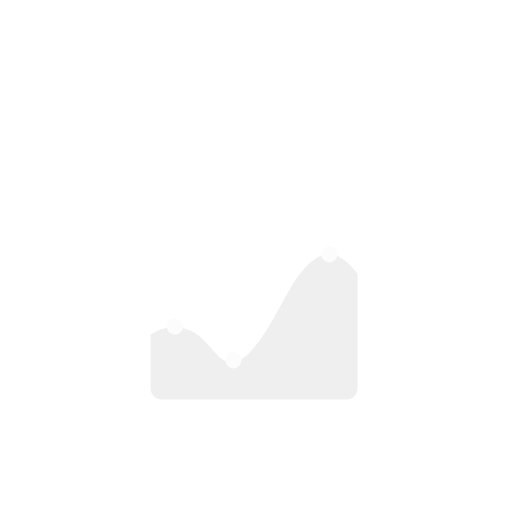
t = 0.00 s
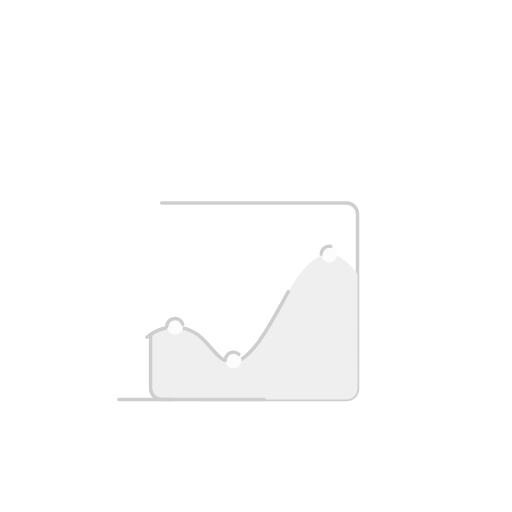
t = 1.33 s
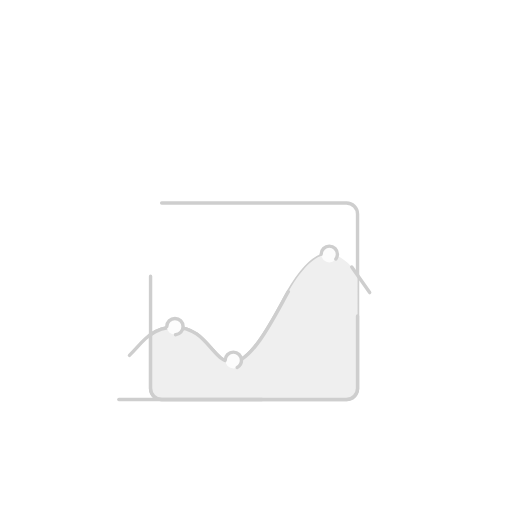
t = 1.97 s
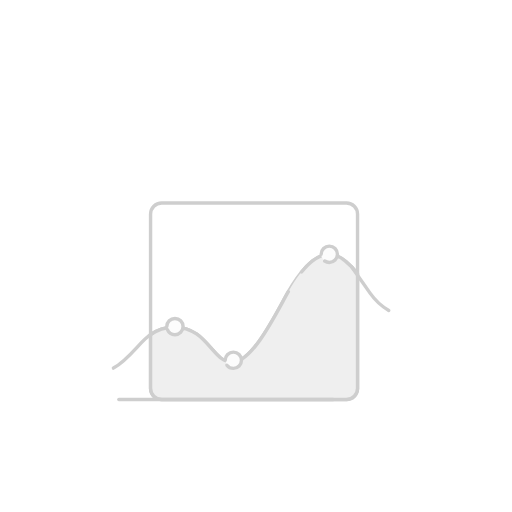
t = 2.60 s
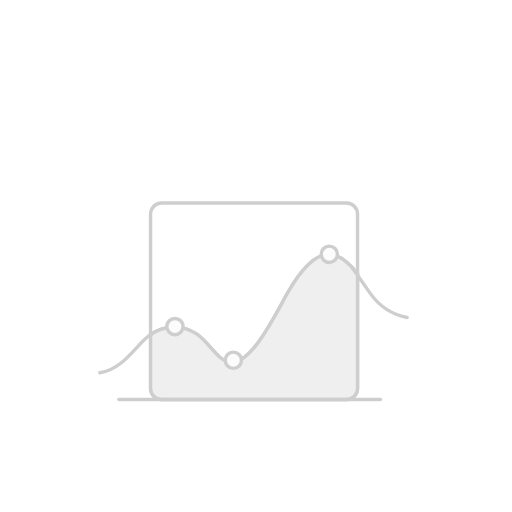
t = 3.24 s
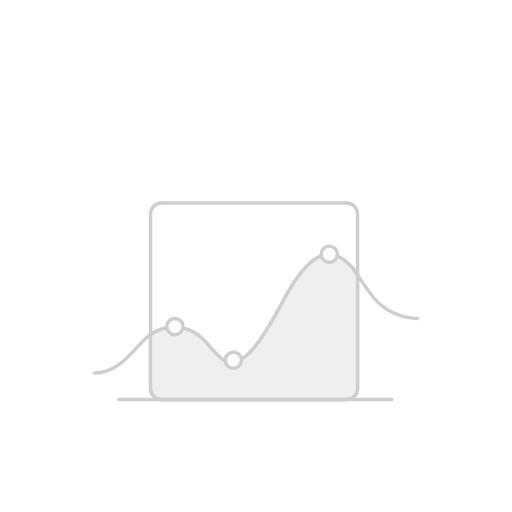
t = 4.00 s

The animated SVG that drew these frames (rendered in a browser with its animation timeline set to each time). Animation: 2 CSS @keyframes rules; one cycle of 4.00 s.

<svg xmlns="http://www.w3.org/2000/svg" viewBox="0 0 600 600" style=""><defs><style>.cls-1{fill:none;}.cls-1,.cls-2,.cls-3{stroke:#cecece;stroke-linecap:round;stroke-linejoin:round;stroke-width:4px;}.cls-2{fill:#efefef;}.cls-3{fill:#fcfcfc;}</style></defs><title>Images</title><g id="Monochrome_Images" data-name="Monochrome Images"><g id="Graph"><path class="cls-1 rFaKLpba_0" width="242.55" height="230.31" d="M 189.45,237.89 L 406,237.89 A 13,13,0,0,1,419,250.89 L 419,455.2 A 13,13,0,0,1,406,468.2 L 189.45,468.2 A 13,13,0,0,1,176.45,455.2 L 176.45,250.89 A 13,13,0,0,1,189.45,237.89"></path><path class="cls-1 rFaKLpba_1" d="M176.44,392.24a45.28,45.28,0,0,1,27.67-8.83c39.44,0,44.06,41.18,68.27,41.18s52.78-60.69,65.52-82.74c37.57-65,62.05-44.94,81.09-21"></path><path class="cls-2 rFaKLpba_2" d="M337.9,341.85c-12.74,22-41.31,82.74-65.52,82.74s-28.83-41.18-68.27-41.18a45.28,45.28,0,0,0-27.67,8.83V455A13.15,13.15,0,0,0,189.6,468.2H405.84A13.15,13.15,0,0,0,419,455V320.85C400,296.92,375.47,276.84,337.9,341.85Z"></path><path class="cls-3 rFaKLpba_3" d="M195.49,382.71A9.53,9.53 0,1,1 214.55,382.71A9.53,9.53 0,1,1 195.49,382.71"></path><path class="cls-3 rFaKLpba_4" d="M263.93,422.16A9.53,9.53 0,1,1 282.98999999999995,422.16A9.53,9.53 0,1,1 263.93,422.16"></path><path class="cls-3 rFaKLpba_5" d="M376.37,298A9.53,9.53 0,1,1 395.42999999999995,298A9.53,9.53 0,1,1 376.37,298"></path><path class="cls-1 rFaKLpba_6" d="M139.29,468.2L459.15,468.2"></path><path class="cls-1 rFaKLpba_7" d="M178.59,390.81c-16.9,8.1-33.94,46.49-67.88,46.49"></path><path class="cls-1 rFaKLpba_8" d="M412.23,312.91l21.45,30.62c12.22,17.45,31.73,28.76,53,29.58q1.3.05,2.6.05"></path></g></g><style data-made-with="vivus-instant">.rFaKLpba_0{stroke-dasharray:924 926;stroke-dashoffset:925;animation:rFaKLpba_draw 2666ms ease-out 0ms forwards;}.rFaKLpba_1{stroke-dasharray:331 333;stroke-dashoffset:332;animation:rFaKLpba_draw 2666ms ease-out 166ms forwards;}.rFaKLpba_2{stroke-dasharray:785 787;stroke-dashoffset:786;animation:rFaKLpba_draw 2666ms ease-out 333ms forwards;}.rFaKLpba_3{stroke-dasharray:60 62;stroke-dashoffset:61;animation:rFaKLpba_draw 2666ms ease-out 500ms forwards;}.rFaKLpba_4{stroke-dasharray:60 62;stroke-dashoffset:61;animation:rFaKLpba_draw 2666ms ease-out 666ms forwards;}.rFaKLpba_5{stroke-dasharray:60 62;stroke-dashoffset:61;animation:rFaKLpba_draw 2666ms ease-out 833ms forwards;}.rFaKLpba_6{stroke-dasharray:320 322;stroke-dashoffset:321;animation:rFaKLpba_draw 2666ms ease-out 1000ms forwards;}.rFaKLpba_7{stroke-dasharray:85 87;stroke-dashoffset:86;animation:rFaKLpba_draw 2666ms ease-out 1166ms forwards;}.rFaKLpba_8{stroke-dasharray:103 105;stroke-dashoffset:104;animation:rFaKLpba_draw 2666ms ease-out 1333ms forwards;}@keyframes rFaKLpba_draw{100%{stroke-dashoffset:0;}}@keyframes rFaKLpba_fade{0%{stroke-opacity:1;}95.1219512195122%{stroke-opacity:1;}100%{stroke-opacity:0;}}</style></svg>